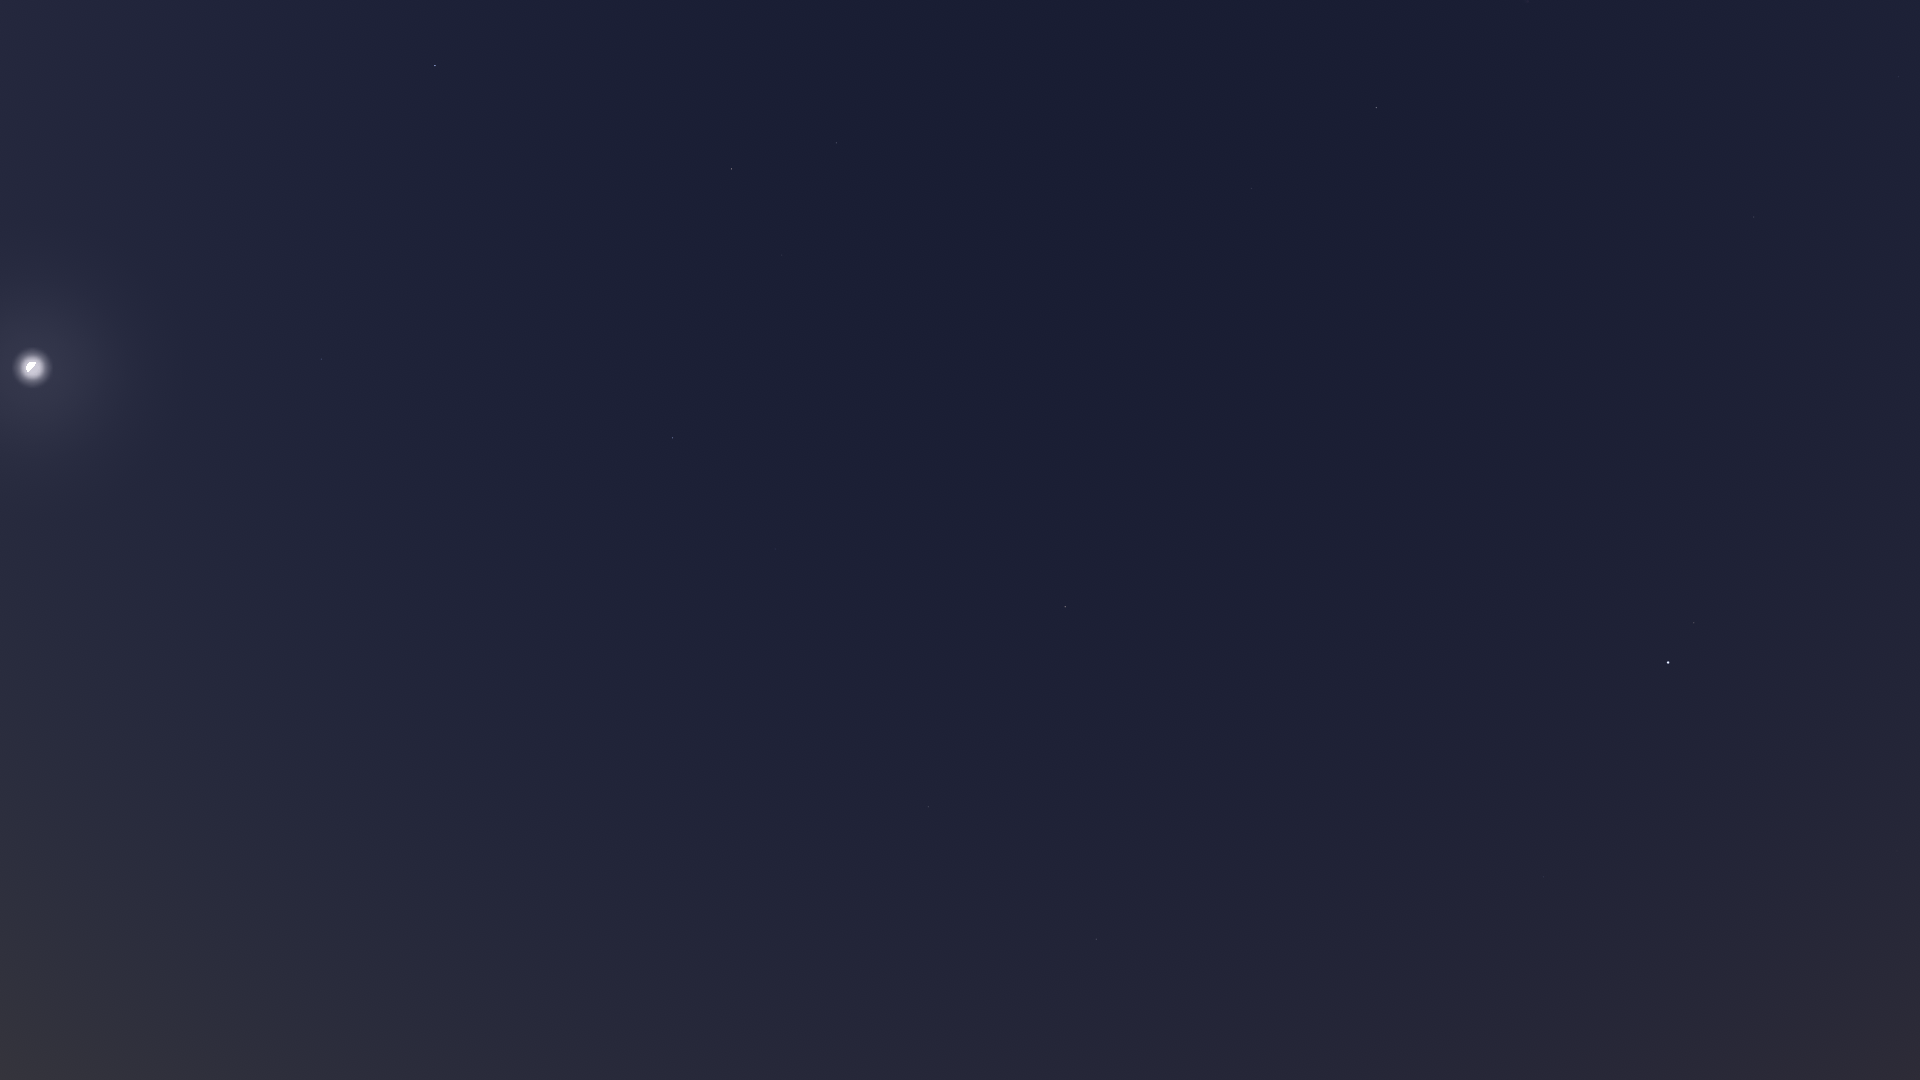

The file beside this chart, header and first rows:
Star_ID, Name, X, Y
677, Alpheratz, 435, 66
1067, Algenib, 321, 359
1547, Citadelle, 283, 375
1645, HIP 1645, 244, 503
2247, Felixvarela, 103, 1060
3760, HIP 3760, 84, 485
4906, HIP 4906, 3, 449
5742, HIP 5742, 76, 44
93194, Sulafat, 1899, 77
95771, Anser, 1773, 293
95947, Albireo, 1754, 217
96078, Uruk, 1770, 485
96757, Sham, 1724, 452
96837, HIP 96837, 1719, 465
97278, Tarazed, 1694, 623
97365, HIP 97365, 1684, 442
97649, Altair, 1668, 663
97938, Libertas, 1649, 672
98036, Alshain, 1642, 718
98110, HIP 98110, 1608, 67
98337, HIP 98337, 1622, 423
98543, HIP 98543, 1600, 237
98920, HIP 98920, 1588, 413
99711, Phoenicia, 1528, 877
99894, Chechia, 1524, 755
101421, Aldulfin, 1438, 603
101769, Rotanev, 1417, 531
101958, Sualocin, 1407, 502
102488, Aljanah, 1377, 108
102618, Albali, 1324, 1051
103527, Musica, 1304, 606
104521, HIP 104521, 1241, 617
104780, Solaris, 1231, 520
104858, HIP 104858, 1219, 618
104987, Kitalpha, 1204, 718
105570, HIP 105570, 1169, 682
106278, Sadalsuud, 1097, 939
106786, Bunda, 1058, 984
107251, Bosona, 1029, 971
107310, HIP 107310, 1104, 211
107315, Enif, 1065, 607
107354, HIP 107354, 1096, 277
109074, Sadalmelik, 929, 807
109176, HIP 109176, 989, 271
109352, HIP 109352, 999, 104
109427, Biham, 923, 668
109937, HIP 109937, 983, 1
110003, Ancha, 850, 958
110395, Sadachbia, 842, 819
111123, HIP 111123, 769, 1011
111497, HIP 111497, 774, 782
111710, Situla, 749, 867
112029, Homam, 775, 549
112158, Matar, 837, 143
112716, HIP 112716, 660, 1062
112748, Sadalbari, 782, 255
113881, Scheat, 732, 169
113889, Fumalsamakah, 636, 677
113963, Markab, 673, 438
114322, Ebla, 588, 802
... 11 more rows
